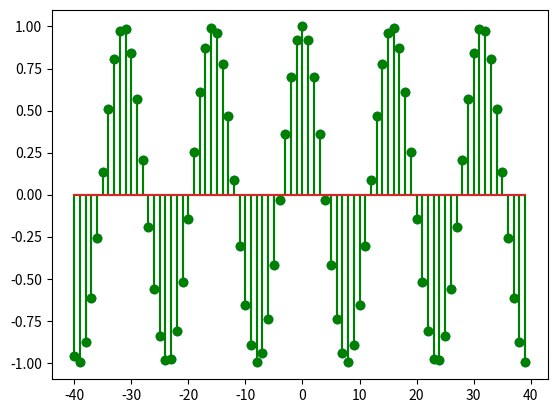

Here is the Python script that generated this plot:
import numpy as np
import matplotlib.pyplot as plt



n = np.arange(-40,40)
omega = 2/5
y_a = np.exp(1j*omega*n)
y_b = np.exp(1j*(omega+2*np.pi)*n)


plt.figure("Opdracht 4")
plt.stem(n, y_a)
plt.stem(n ,y_b, "g")
plt.show()
